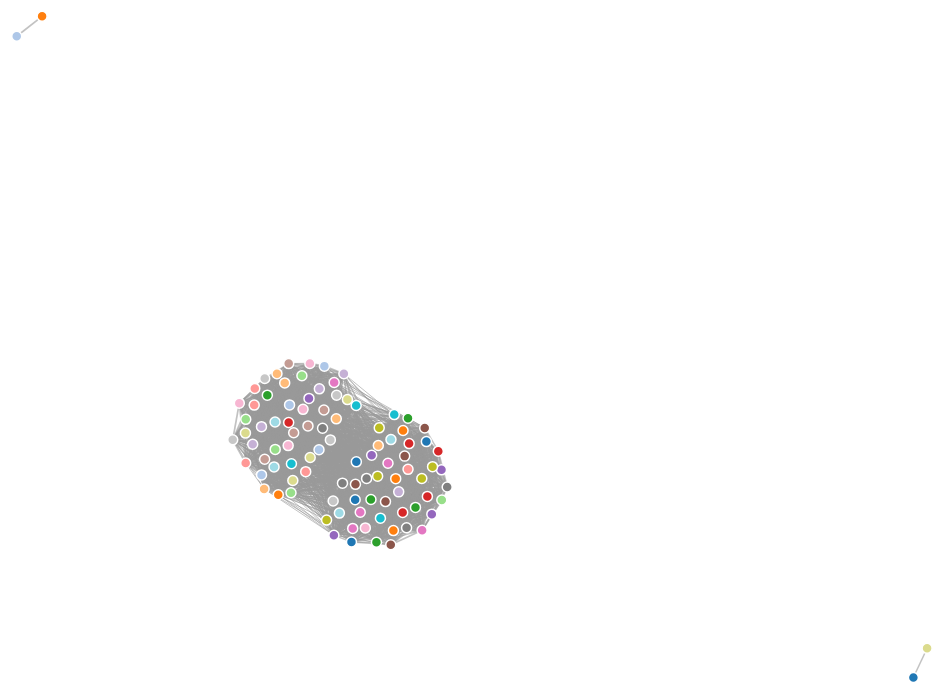
D3 v4 page, settled after 480 driven frames (8 s of simulated time); the page loaded 1 data file(s).



var svg = d3.select("svg"),
    width = +svg.attr("width"),
    height = +svg.attr("height");

var color = d3.scaleOrdinal(d3.schemeCategory20);

var simulation = d3.forceSimulation()
    .force("link", d3.forceLink().id(function(d) { return d.id; }))
    .force("charge", d3.forceManyBody())
    .force("center", d3.forceCenter(width / 2, height / 2));

d3.json("rel.json", function(error, graph) {
  if (error) throw error;

  var link = svg.append("g")
      .attr("class", "links")
    .selectAll("line")
    .data(graph.links)
    .enter().append("line")
      .attr("stroke-width", function(d) { return Math.sqrt(d.value); });

  var node = svg.append("g")
      .attr("class", "nodes")
    .selectAll("circle")
    .data(graph.nodes)
    .enter().append("circle")
      .attr("r", 5)
      .attr("fill", function(d) { return color(d.group); })
      .call(d3.drag()
          .on("start", dragstarted)
          .on("drag", dragged)
          .on("end", dragended));

  node.append("title")
      .text(function(d) { return d.id; });

  simulation
      .nodes(graph.nodes)
      .on("tick", ticked);

  simulation.force("link")
      .links(graph.links);

  function ticked() {
    link
        .attr("x1", function(d) { return d.source.x; })
        .attr("y1", function(d) { return d.source.y; })
        .attr("x2", function(d) { return d.target.x; })
        .attr("y2", function(d) { return d.target.y; });

    node
        .attr("cx", function(d) { return d.x; })
        .attr("cy", function(d) { return d.y; });
  }
});

function dragstarted(d) {
  if (!d3.event.active) simulation.alphaTarget(0.3).restart();
  d.fx = d.x;
  d.fy = d.y;
}

function dragged(d) {
  d.fx = d3.event.x;
  d.fy = d3.event.y;
}

function dragended(d) {
  if (!d3.event.active) simulation.alphaTarget(0);
  d.fx = null;
  d.fy = null;
}



### data: rel.json
{
 "nodes": [
  {
   "group": 0,
   "id": "10.59"
  },
  {
   "group": 1,
   "id": "10.7"
  },
  {
   "group": 2,
   "id": "10.71"
  },
  {
   "group": 3,
   "id": "20.55"
  },
  {
   "group": 4,
   "id": "20.55"
  },
  {
   "group": 5,
   "id": "20.55"
  },
  {
   "group": 6,
   "id": "20.56"
  },
  {
   "group": 7,
   "id": "20.57"
  },
  "... 90 more items"
 ],
 "links": [
  {
   "source": "10.59",
   "target": "26.51",
   "value": 2
  },
  {
   "source": "10.7",
   "target": "10.71",
   "value": 3
  },
  {
   "source": "20.55",
   "target": "20.55",
   "value": 2
  },
  {
   "source": "20.55",
   "target": "20.55",
   "value": 1
  },
  {
   "source": "20.55",
   "target": "20.56",
   "value": 1
  },
  {
   "source": "20.55",
   "target": "20.57",
   "value": 3
  },
  {
   "source": "20.55",
   "target": "20.58",
   "value": 1
  },
  {
   "source": "20.55",
   "target": "20.59",
   "value": 3
  },
  "... 2,941 more items"
 ]
}